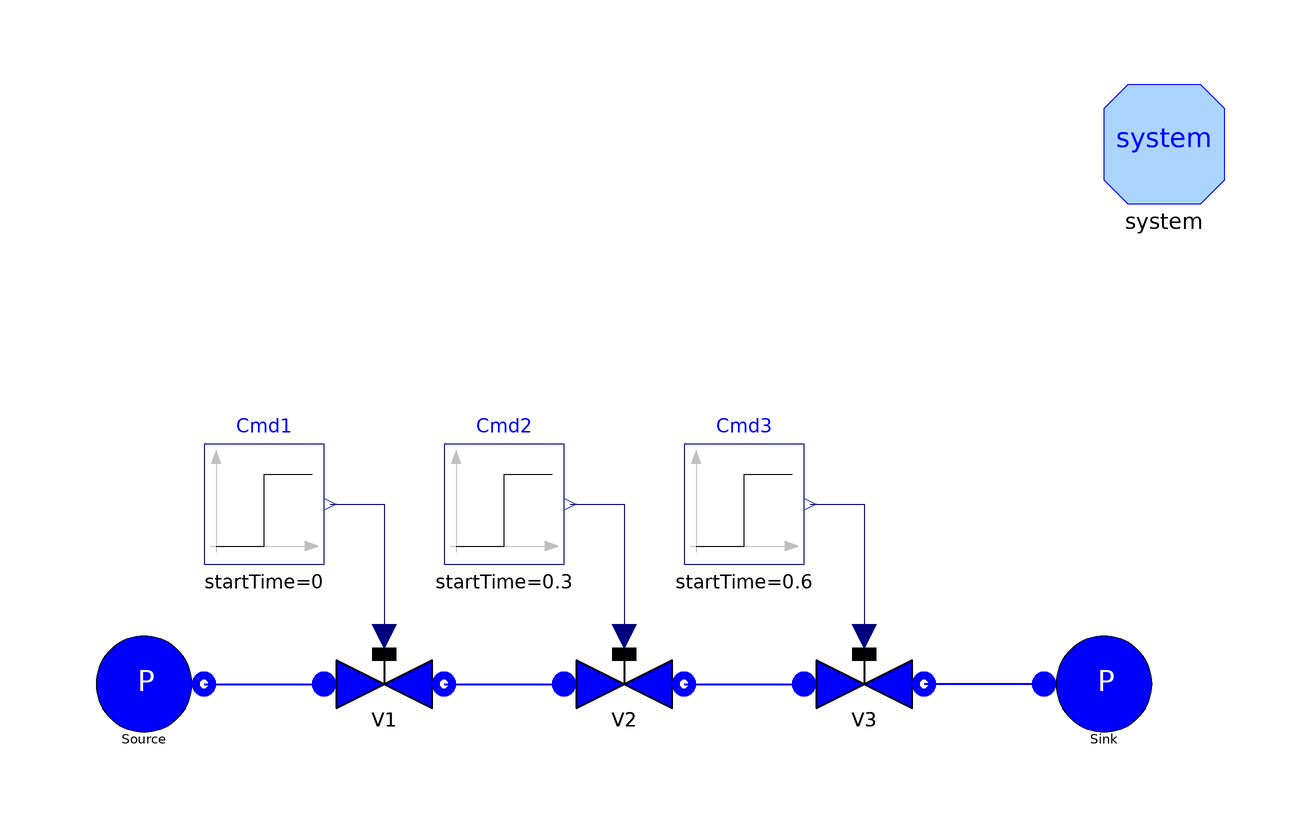

Above is the diagram view of the following Modelica model: its components placed by their Placement annotations and its connect equations drawn as lines.

model ValveZeroFlow "Test case for valves with zero flowrate"
      extends Modelica.Icons.Example;

      ThermoPower.FluidPh.SourcePressure
                                Source(p0=5e5) annotation (Placement(
            transformation(extent={{-90,-10},{-70,10}}, rotation=0)));
      ThermoPower.FluidPh.SinkPressure
                              Sink(p0=1e5) annotation (Placement(transformation(
              extent={{70,-10},{90,10}}, rotation=0)));
      ThermoPower.FluidPh.ValveLiq V1(
        wnom=1,
        redeclare package Medium = Modelica.Media.Water.StandardWater,
        CvData=ThermoPower.Choices.Valve.CvTypes.OpPoint,
        pnom=500000,
        dpnom=200000)                                     annotation (Placement(
            transformation(extent={{-50,-10},{-30,10}}, rotation=0)));
      ThermoPower.FluidPh.ValveLiq V2(
        wnom=1,
        redeclare package Medium = Modelica.Media.Water.StandardWater,
        CvData=ThermoPower.Choices.Valve.CvTypes.OpPoint,
        pnom=300000,
        dpnom=100000)                                     annotation (Placement(
            transformation(extent={{-10,-10},{10,10}}, rotation=0)));
      Modelica.Blocks.Sources.Step Cmd1(
        height=0,
        offset=1,
        startTime=0) annotation (Placement(transformation(extent={{-70,20},{-50,
                40}}, rotation=0)));
      Modelica.Blocks.Sources.Step Cmd2(
        height=-0.5,
        offset=1,
        startTime=0.3) annotation (Placement(transformation(extent={{-30,20},{-10,
                40}}, rotation=0)));
      ThermoPower.FluidPh.ValveLiq V3(
        wnom=1,
        redeclare package Medium = Modelica.Media.Water.StandardWater,
        CvData=ThermoPower.Choices.Valve.CvTypes.OpPoint,
        pnom=200000,
        dpnom=100000)                                     annotation (Placement(
            transformation(extent={{30,-10},{50,10}}, rotation=0)));
      Modelica.Blocks.Sources.Step Cmd3(
        height=-1,
        offset=1,
        startTime=0.6) annotation (Placement(transformation(extent={{10,20},{30,
                40}}, rotation=0)));
      inner System system
        annotation (Placement(transformation(extent={{80,80},{100,100}})));
    equation
      connect(Source.flange, V1.inlet) annotation (Line(
          points={{-70,0},{-50,0}},
          thickness=0.5,
          color={0,0,255}));
      connect(V1.outlet, V2.inlet) annotation (Line(
          points={{-30,0},{-10,0}},
          thickness=0.5,
          color={0,0,255}));
      connect(V2.outlet, V3.inlet) annotation (Line(
          points={{10,0},{30,0}},
          thickness=0.5,
          color={0,0,255}));
      connect(Sink.flange, V3.outlet) annotation (Line(
          points={{70,0},{50,0}},
          thickness=0.5,
          color={0,0,255}));
      connect(Cmd1.y, V1.theta)
        annotation (Line(points={{-49,30},{-40,30},{-40,8}}, color={0,0,127}));
      connect(Cmd2.y, V2.theta)
        annotation (Line(points={{-9,30},{0,30},{0,8}}, color={0,0,127}));
      connect(Cmd3.y, V3.theta)
        annotation (Line(points={{31,30},{40,30},{40,8}}, color={0,0,127}));
      annotation (
        Diagram(coordinateSystem(preserveAspectRatio=false, extent={{-100,-100},
                {100,100}}),
                graphics),
        experiment(StopTime=1, Tolerance=1e-006),
        Documentation(info="<HTML>
<p>This model tests the <tt>ValveLiq</tt> model in zero flowrate conditions.</p>
<p>The flow coefficients are determined by initial equations, assuming a flow rate of 1 kg/s and equal sizing for the three valves.
<p>Simulate the model for 1 s and observe the flowrates through the valves and the inlet and outlet pressure of V2.
</HTML>", revisions="<html>
<ul>
<li><i>18 Nov 2003</i>
    by <a href=\"mailto:francesco.casella@polimi.it\">Francesco
Casella</a>:<br>
       Parameters updated.</li>
<li><i>1 Oct 2003</i>
    by <a href=\"mailto:francesco.casella@polimi.it\">Francesco
Casella</a>:<br>
       First release.</li>
</ul>
</html>"));
    end ValveZeroFlow;